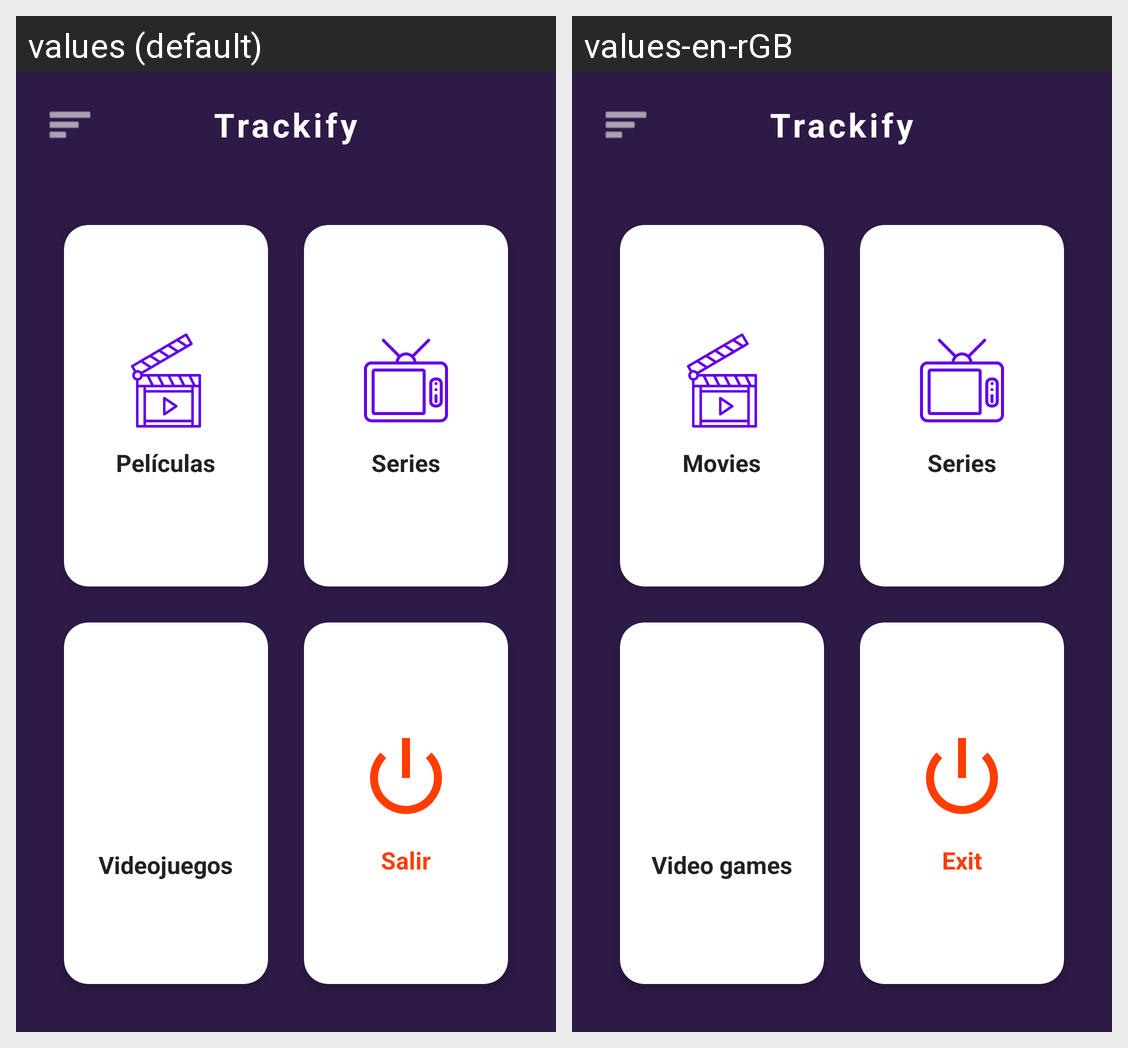

This grid shows one Android layout under two languages. Give, for every string resource on the screen, its name, the default text and each shown locale's text.
Android screen res/layout/activity_main.xml rendered under 2 locales, left to right: values (default), values-en-rGB. Device: Nexus 5 (rendered at 1080×1920; each locale shown at half size, 540×960, under a caption strip naming it); theme Theme.Trackify.
Strings drawn on this screen, with the default value and each locale's value (text and hints the layout hard-codes, and strings that could not be matched under every locale, appear in the picture but are not listed):

app_name
  values: Trackify
  values-en-rGB: Trackify

peliculas
  values: Películas
  values-en-rGB: Movies

series
  values: Series
  values-en-rGB: Series

videojuegos
  values: Videojuegos
  values-en-rGB: Video games

salir
  values: Salir
  values-en-rGB: Exit
